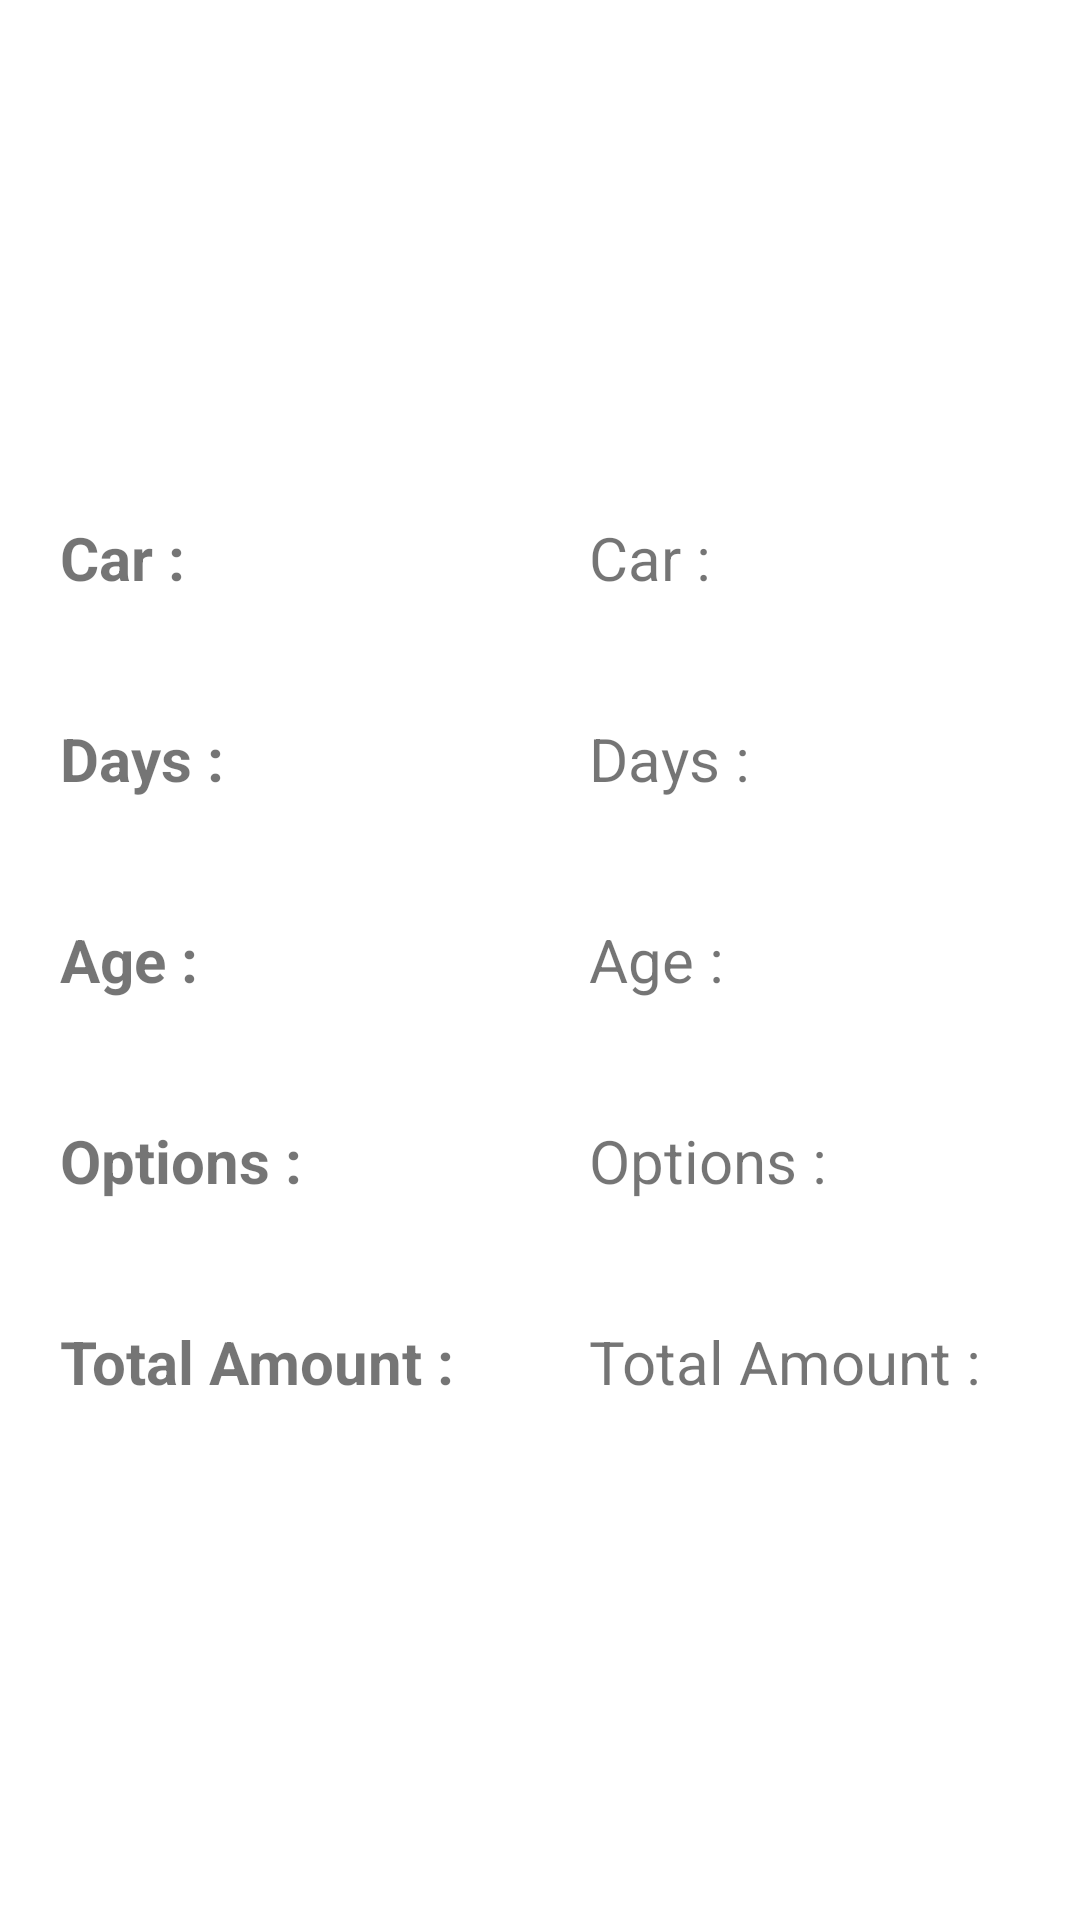

Reconstruct the res/layout file that produces this screen, plus the resources it refers to.
<!-- AndroidManifest.xml: application theme Theme.Rishivarma_c0880853_MT -->
<!-- res/layout/activity_main2.xml -->
<?xml version="1.0" encoding="utf-8"?>
<LinearLayout xmlns:android="http://schemas.android.com/apk/res/android"
    xmlns:app="http://schemas.android.com/apk/res-auto"
    xmlns:tools="http://schemas.android.com/tools"
    android:layout_width="match_parent"
    android:layout_height="match_parent"
    android:orientation="horizontal"
    android:gravity="center_vertical"
    tools:context=".MainActivity2">

    <LinearLayout
        android:layout_width="wrap_content"
        android:layout_height="match_parent"
        android:orientation="vertical"
        android:gravity="center_vertical">

        <TextView
            android:layout_width="match_parent"
            android:layout_height="wrap_content"
            android:text="Car : "
            android:textStyle="bold"
            android:layout_margin="20dp"
            android:textSize="20sp"/>

        <TextView
            android:layout_width="match_parent"
            android:layout_height="wrap_content"
            android:text="Days : "
            android:textStyle="bold"
            android:layout_margin="20dp"
            android:textSize="20sp"/>

        <TextView
            android:layout_width="match_parent"
            android:layout_height="wrap_content"
            android:text="Age : "
            android:textStyle="bold"
            android:layout_margin="20dp"
            android:textSize="20sp"/>

        <TextView
            android:layout_width="match_parent"
            android:layout_height="wrap_content"
            android:text="Options : "
            android:textStyle="bold"
            android:layout_margin="20dp"
            android:textSize="20sp"/>

        <TextView
            android:layout_width="match_parent"
            android:layout_height="wrap_content"
            android:text="Total Amount : "
            android:textStyle="bold"
            android:layout_margin="20dp"
            android:textSize="20sp"/>

    </LinearLayout>

    <LinearLayout
        android:layout_width="wrap_content"
        android:layout_height="match_parent"
        android:gravity="center_vertical"
        android:orientation="vertical"
        android:layout_weight="1">

        <TextView
            android:id="@+id/txtvw_car"
            android:layout_width="match_parent"
            android:layout_height="wrap_content"
            android:layout_margin="20dp"
            android:text="Car : "
            android:textSize="20sp" />

        <TextView
            android:id="@+id/txtvw_days"
            android:layout_width="match_parent"
            android:layout_height="wrap_content"
            android:layout_margin="20dp"
            android:text="Days : "
            android:textSize="20sp" />

        <TextView
            android:id="@+id/txtvw_age"
            android:layout_width="match_parent"
            android:layout_height="wrap_content"
            android:layout_margin="20dp"
            android:text="Age : "
            android:textSize="20sp" />

        <TextView
            android:id="@+id/txtvw_options"
            android:layout_width="match_parent"
            android:layout_height="wrap_content"
            android:layout_margin="20dp"
            android:text="Options : "
            android:textSize="20sp" />

        <TextView
            android:id="@+id/txtvw_amount"
            android:layout_width="match_parent"
            android:layout_height="wrap_content"
            android:layout_margin="20dp"
            android:text="Total Amount : "
            android:textSize="20sp" />

    </LinearLayout>

</LinearLayout>
<!-- resources referenced by this layout -->
<resources>
  <style name="Theme.Rishivarma_c0880853_MT" parent="Theme.MaterialComponents.DayNight.DarkActionBar">
          
          <item name="colorPrimary">@color/purple_500</item>
          <item name="colorPrimaryVariant">@color/purple_700</item>
          <item name="colorOnPrimary">@color/white</item>
          
          <item name="colorSecondary">@color/teal_200</item>
          <item name="colorSecondaryVariant">@color/teal_700</item>
          <item name="colorOnSecondary">@color/black</item>
          
          <item name="android:statusBarColor">?attr/colorPrimaryVariant</item>
          
      </style>
  <!-- not gathered from this repository: default colours our renderer supplied (Android Studio template values) -->
  <color name="purple_500">#FF6200EE</color>
  <color name="purple_700">#FF3700B3</color>
  <color name="teal_200">#FF03DAC5</color>
  <color name="teal_700">#FF018786</color>
  <color name="black">#FF000000</color>
  <color name="white">#FFFFFFFF</color>
</resources>
